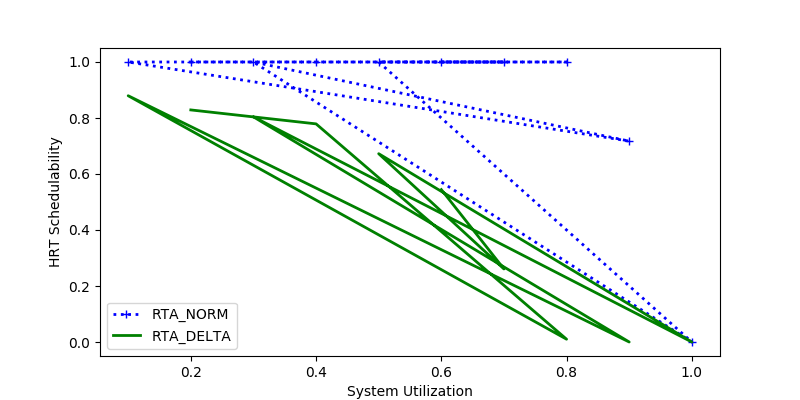

Source data for this figure (header and first rows):
sys_util, RTA_NORM, RTA_DELTA
0.2, 1.0, 0.8288
0.4, 1.0, 0.779
0.8, 1.0, 0.01
0.1, 1.0, 0.8795
0.9, 0.7175, 0.0
0.3, 1.0, 0.8041
1.0, 0.0, 0.0
0.5, 1.0, 0.6725
0.7, 1.0, 0.2609
0.6, 1.0, 0.5443
